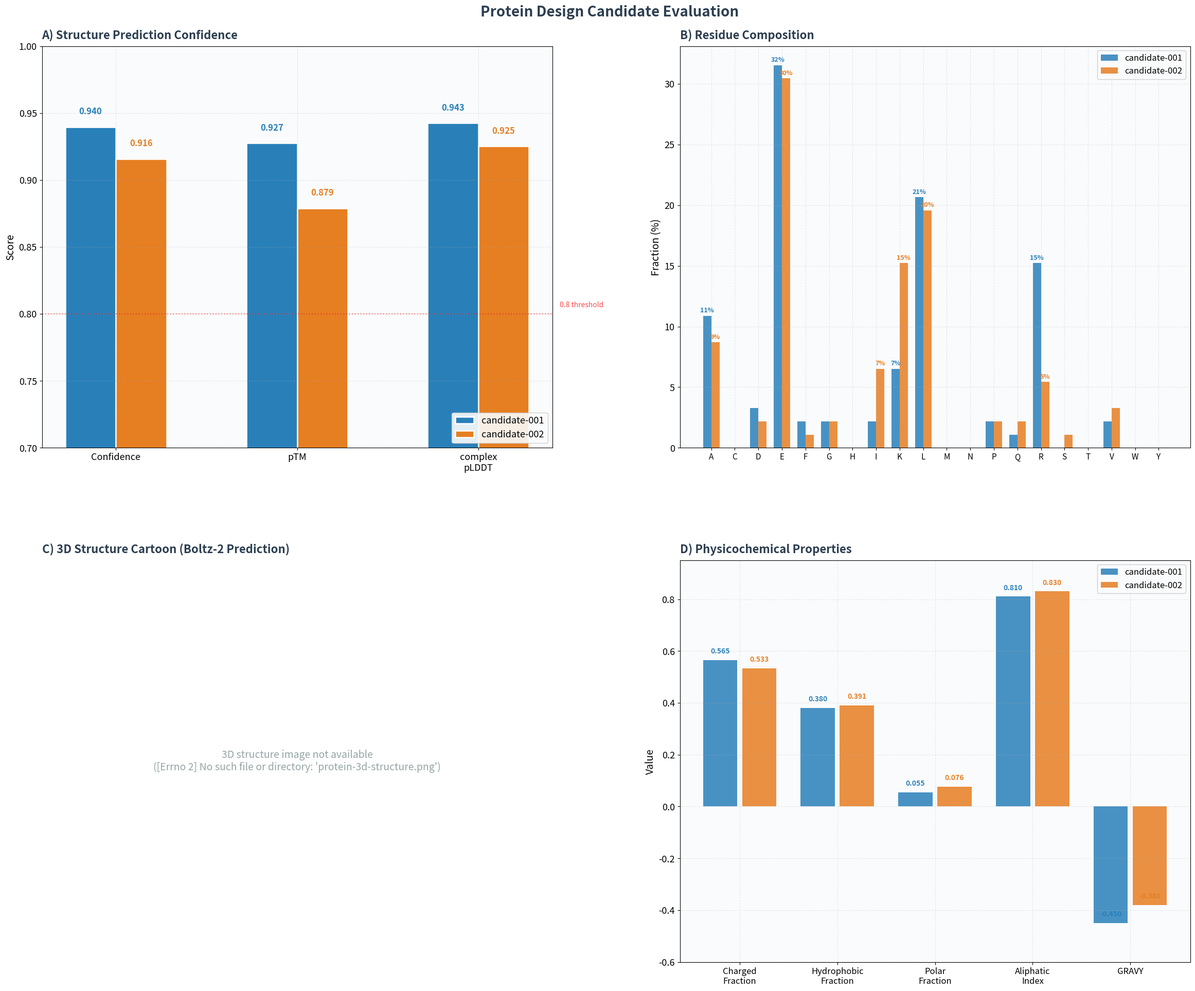

The script that saved this image:
#!/usr/bin/env python3
"""Fig. 10: Protein Design Evaluation — Confidence, Composition, 3D Structure, Properties.
Without pipeline (moved to separate Fig. 9), without sequence map, without summary table.
"""
import matplotlib
matplotlib.use("Agg")
import matplotlib.pyplot as plt
import matplotlib.ticker as mticker
from matplotlib.patches import FancyBboxPatch, Rectangle
import numpy as np
from PIL import Image as PILImg
import warnings
warnings.filterwarnings('ignore')

plt.rcParams.update({
    'font.family': 'sans-serif',
    'font.size': 14,
    'axes.titlesize': 16,
    'axes.labelsize': 14,
    'xtick.labelsize': 13,
    'ytick.labelsize': 13,
    'legend.fontsize': 13,
    'figure.facecolor': 'white',
    'axes.facecolor': '#FAFBFC',
    'axes.grid': True,
    'grid.alpha': 0.25,
    'grid.linestyle': '--',
    'savefig.dpi': 400,
    'savefig.bbox': 'tight',
})

DARK = '#2C3E50'; BLUE = '#2980B9'; GREEN = '#27AE60'
ORANGE = '#E67E22'; RED_C = '#E74C3C'; PURPLE = '#8E44AD'
TEAL = '#1ABC9C'; GRAY = '#95A5A6'; LIGHT_GRAY = '#ECF0F1'

candidates = [
    {
        'id': 'candidate-001', 'backbone': 'backbone-003', 'length': 92,
        'proteinmpnn': 1.1039, 'confidence': 0.9396, 'ptm': 0.9275,
        'plddt': 0.9426, 'charged': 0.5652, 'hydrophobic': 0.3804,
        'entropy': 2.8455,
    },
    {
        'id': 'candidate-002', 'backbone': 'backbone-003', 'length': 92,
        'proteinmpnn': 1.1481, 'confidence': 0.9159, 'ptm': 0.8789,
        'plddt': 0.9252, 'charged': 0.5326, 'hydrophobic': 0.3913,
        'entropy': 2.9709,
    }
]

def aa_composition(seq):
    aa_order = 'ACDEFGHIKLMNPQRSTVWY'
    counts = {aa: seq.count(aa) for aa in aa_order}
    total = len(seq)
    return {aa: counts[aa]/total*100 for aa in aa_order}

fig = plt.figure(figsize=(24, 20))
gs = fig.add_gridspec(2, 2, hspace=0.28, wspace=0.25, left=0.04, right=0.97, top=0.94, bottom=0.05)

fig.suptitle('Protein Design Candidate Evaluation', fontsize=20, fontweight='bold', color=DARK, y=0.98)

# ====== PANEL A: Structure Prediction Confidence ======
ax_a = fig.add_subplot(gs[0, 0])
ax_a.set_title('A) Structure Prediction Confidence', fontsize=16, fontweight='bold', loc='left', pad=10, color=DARK)

metrics = ['Confidence', 'pTM', 'complex\npLDDT']
c1_vals = [candidates[0]['confidence'], candidates[0]['ptm'], candidates[0]['plddt']]
c2_vals = [candidates[1]['confidence'], candidates[1]['ptm'], candidates[1]['plddt']]

x = np.arange(len(metrics))
width = 0.28
bars1 = ax_a.bar(x - width/2, c1_vals, width, color=BLUE, edgecolor='white', linewidth=1.8, label='candidate-001')
bars2 = ax_a.bar(x + width/2, c2_vals, width, color=ORANGE, edgecolor='white', linewidth=1.8, label='candidate-002')

for bar in bars1:
    ax_a.text(bar.get_x() + bar.get_width()/2, bar.get_height() + 0.008, f'{bar.get_height():.3f}',
             ha='center', va='bottom', fontsize=12, fontweight='bold', color=BLUE)
for bar in bars2:
    ax_a.text(bar.get_x() + bar.get_width()/2, bar.get_height() + 0.008, f'{bar.get_height():.3f}',
             ha='center', va='bottom', fontsize=12, fontweight='bold', color=ORANGE)

ax_a.set_xticks(x); ax_a.set_xticklabels(metrics, fontsize=13)
ax_a.set_ylim(0.7, 1.0)
ax_a.set_ylabel('Score', fontsize=14)
ax_a.legend(fontsize=13, loc='lower right', framealpha=0.9)
ax_a.axhline(y=0.8, color='red', linestyle=':', alpha=0.5, linewidth=1.5)
ax_a.text(2.45, 0.805, '0.8 threshold', fontsize=10, color='red', alpha=0.7)

# ====== PANEL B: Residue Composition ======
ax_b = fig.add_subplot(gs[0, 1])
ax_b.set_title('B) Residue Composition', fontsize=16, fontweight='bold', loc='left', pad=10, color=DARK)

aa_order = 'ACDEFGHIKLMNPQRSTVWY'
comp1 = aa_composition('EAEEELDAALDEAIELFEKLAKEEKDEERREFLLRQAERLRELRRRLREEGLPLEEARRELEELLEELKKAGAPEELREKVERLIRLVEEAL')
comp2 = aa_composition('SALEELRKAIEELIELLKEEAKAEKDEKRKKLLEEFAEEVEELKRRLEEEGLPLEEALERLKELLKKLEKEGAPQELIDKVQEVIELIEKAI')

x_aa = np.arange(len(aa_order))
w_aa = 0.35
ax_b.bar(x_aa - w_aa/2, [comp1.get(aa, 0) for aa in aa_order], w_aa, color=BLUE, alpha=0.85, label='candidate-001')
ax_b.bar(x_aa + w_aa/2, [comp2.get(aa, 0) for aa in aa_order], w_aa, color=ORANGE, alpha=0.85, label='candidate-002')

ax_b.set_xticks(x_aa); ax_b.set_xticklabels(aa_order, fontsize=11)
ax_b.set_ylabel('Fraction (%)', fontsize=14)
ax_b.legend(fontsize=12, loc='upper right', framealpha=0.9)

# Annotate high bars
for i, aa in enumerate(aa_order):
    v1 = comp1.get(aa, 0)
    v2 = comp2.get(aa, 0)
    if v1 > 5:
        ax_b.annotate(f'{v1:.0f}%', (i - w_aa/2, v1), textcoords='offset points',
                     xytext=(0, 5), ha='center', fontsize=9, color=BLUE, fontweight='bold')
    if v2 > 5:
        ax_b.annotate(f'{v2:.0f}%', (i + w_aa/2, v2), textcoords='offset points',
                     xytext=(0, 5), ha='center', fontsize=9, color=ORANGE, fontweight='bold')

# ====== PANEL C: 3D Structure Cartoon ======
ax_c = fig.add_subplot(gs[1, 0])
ax_c.set_title('C) 3D Structure Cartoon (Boltz-2 Prediction)', fontsize=16, fontweight='bold', loc='left', pad=10, color=DARK)
try:
    img_3d = PILImg.open('protein-3d-structure.png')
    ax_c.imshow(img_3d)
    ax_c.axis('off')
except Exception as e:
    ax_c.text(0.5, 0.5, f'3D structure image not available\n({e})', ha='center', va='center',
             fontsize=14, color=GRAY, transform=ax_c.transAxes)
    ax_c.axis('off')

# ====== PANEL D: Physicochemical Properties ======
ax_d = fig.add_subplot(gs[1, 1])
ax_d.set_title('D) Physicochemical Properties', fontsize=16, fontweight='bold', loc='left', pad=10, color=DARK)

prop_labels = ['Charged\nFraction', 'Hydrophobic\nFraction', 'Polar\nFraction', 'Aliphatic\nIndex', 'GRAVY']
p1 = [0.565, 0.380, 0.055, 0.81, -0.45]
p2 = [0.533, 0.391, 0.076, 0.83, -0.38]
prop_x = np.arange(len(prop_labels))
bars_p1 = ax_d.bar(prop_x - 0.2, p1, 0.35, color=BLUE, alpha=0.85, label='candidate-001')
bars_p2 = ax_d.bar(prop_x + 0.2, p2, 0.35, color=ORANGE, alpha=0.85, label='candidate-002')

for bar in bars_p1:
    lbl = f'{bar.get_height():.2f}' if abs(bar.get_height()) < 1 else f'{bar.get_height():.1%}' if bar.get_height() > 0 else f'{bar.get_height():.2f}'
    ax_d.text(bar.get_x() + bar.get_width()/2, bar.get_height() + 0.02, f'{bar.get_height():.3f}',
             ha='center', va='bottom', fontsize=10, fontweight='bold', color=BLUE)
for bar in bars_p2:
    ax_d.text(bar.get_x() + bar.get_width()/2, bar.get_height() + 0.02, f'{bar.get_height():.3f}',
             ha='center', va='bottom', fontsize=10, fontweight='bold', color=ORANGE)

ax_d.set_xticks(prop_x); ax_d.set_xticklabels(prop_labels, fontsize=12)
ax_d.set_ylabel('Value', fontsize=14)
ax_d.legend(fontsize=12, loc='upper right', framealpha=0.9)
ax_d.set_ylim(-0.6, 0.95)

# ====== SAVE ======
output_path = 'protein-design-evaluation.png'
fig.savefig(output_path, dpi=400, bbox_inches='tight', facecolor='white', edgecolor='none')
plt.close()

tmp = PILImg.open(output_path)
if tmp.mode == 'RGBA':
    bg = PILImg.new('RGB', tmp.size, (255, 255, 255))
    bg.paste(tmp, mask=tmp.split()[3])
    bg.save(output_path, dpi=(400, 400))
elif tmp.mode != 'RGB':
    tmp = tmp.convert('RGB')
    tmp.save(output_path, dpi=(400, 400))

print(f'Fig. 10 evaluation saved: {output_path}')
